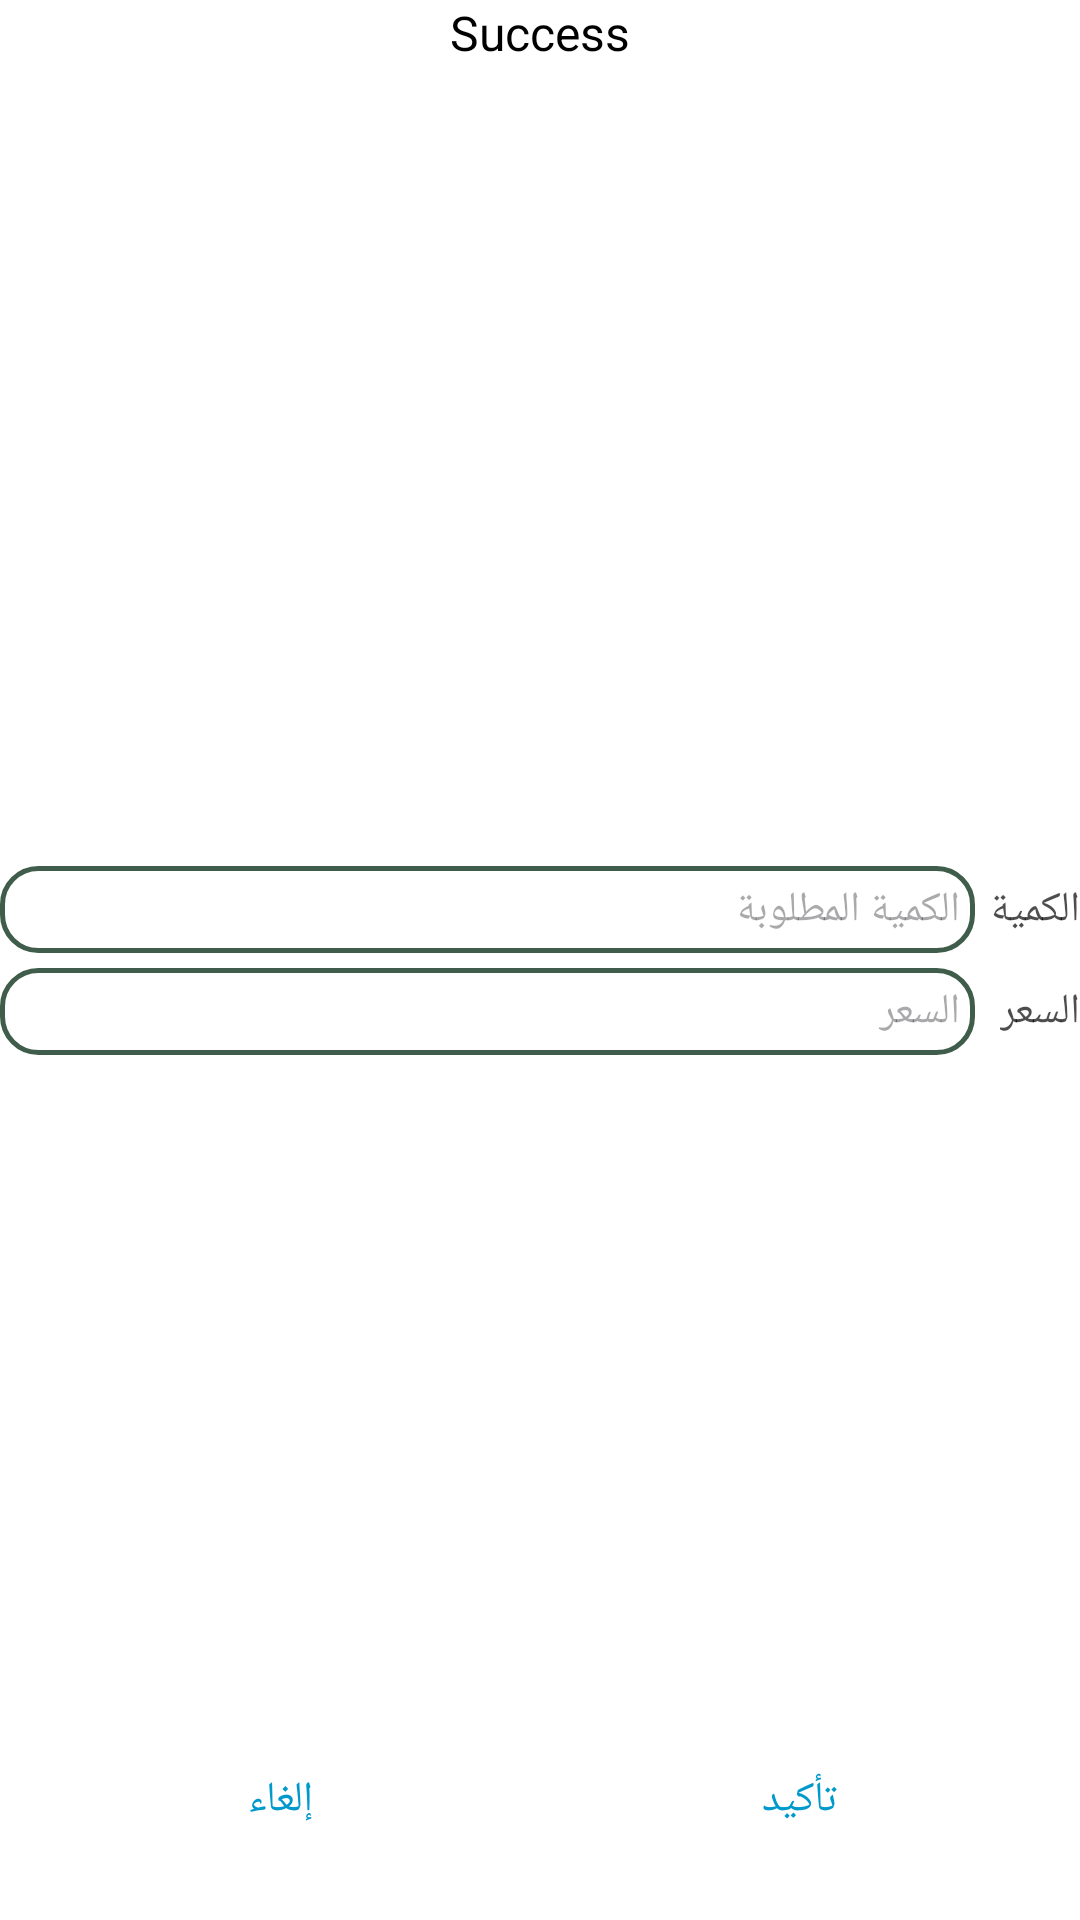

Android layout source for this screen:
<!-- AndroidManifest.xml: application theme Theme.CrepeHouseAndroid -->
<!-- res/layout/custom_dialog_qte_price.xml -->
<?xml version="1.0" encoding="utf-8"?>
<androidx.constraintlayout.widget.ConstraintLayout xmlns:android="http://schemas.android.com/apk/res/android"
    xmlns:app="http://schemas.android.com/apk/res-auto"
    xmlns:tools="http://schemas.android.com/tools"
    android:layout_width="match_parent"
    android:layout_height="wrap_content"
    android:background="@android:color/white">


   

    <TextView
        android:id="@+id/textView"
        android:layout_width="wrap_content"
        android:layout_height="wrap_content"
        android:layout_marginStart="8dp"
        android:layout_marginTop="8dp"
        android:layout_marginEnd="8dp"
        android:text="Success"
        android:textColor="@android:color/black"
        android:textSize="16sp"
        app:layout_constraintEnd_toEndOf="parent"
        app:layout_constraintStart_toStartOf="parent"
        tools:ignore="MissingConstraints" />

    <LinearLayout
        android:layout_width="match_parent"
        android:layout_height="wrap_content"
        android:layoutDirection="rtl"
        android:orientation="horizontal"
        app:layout_constraintBottom_toBottomOf="@+id/divider"
        app:layout_constraintTop_toTopOf="@+id/textView"
        tools:layout_editor_absoluteX="5dp">


        <LinearLayout
            android:layout_width="wrap_content"
            android:layout_height="match_parent"
            android:layout_marginEnd="5dp"
            android:layoutDirection="rtl"
            android:orientation="vertical">

            <TextView
                android:layout_width="wrap_content"
                android:layout_height="wrap_content"
                android:layout_marginBottom="5dp"
                android:layout_weight="1"
                android:alpha="0.7"
                android:gravity="center"
                android:text="الكمية"
                android:textAlignment="center"
                android:textColor="@android:color/black"
                android:textSize="14sp" />

            <TextView
                android:layout_width="wrap_content"
                android:layout_height="wrap_content"
                android:layout_weight="1"
                android:alpha="0.7"
                android:gravity="center"
                android:text="السعر"
                android:textAlignment="center"
                android:textColor="@android:color/black"
                android:textSize="14sp" />


        </LinearLayout>

        <LinearLayout
            android:layout_width="match_parent"
            android:layout_height="wrap_content"
            android:layoutDirection="rtl"
            android:orientation="vertical">

            <EditText
                android:id="@+id/etQteChange"
                android:layout_width="match_parent"
                android:layout_height="wrap_content"
                android:layout_marginBottom="5dp"
                android:background="@drawable/rounded_edittext"
                android:hint="الكمية المطلوبة"
                android:imeOptions="actionNext"
                android:inputType="number"
                android:textAlignment="viewStart"
                android:textDirection="rtl"
                android:textSize="14sp" />


            <EditText
                android:id="@+id/etPriceChange"
                android:layout_width="match_parent"
                android:layout_height="wrap_content"
                android:background="@drawable/rounded_edittext"
                android:hint="السعر"
                android:imeOptions="actionDone"
                android:inputType="numberDecimal"
                android:textAlignment="viewStart"
                android:textDirection="rtl"
                android:textSize="14sp" />
        </LinearLayout>

    </LinearLayout>



    

    <View
        android:id="@+id/divider"
        android:layout_width="1dp"
        android:layout_height="0dp"
        app:layout_constraintBottom_toBottomOf="parent"
        app:layout_constraintEnd_toEndOf="parent"
        app:layout_constraintStart_toStartOf="parent" />

    <Button
        android:id="@+id/btn_cancel"
        android:layout_width="0dp"
        android:layout_height="wrap_content"
        android:layout_marginStart="16dp"
        android:layout_marginTop="16dp"
        android:layout_marginEnd="8dp"
        android:layout_marginBottom="16dp"
        android:background="@android:color/transparent"
        android:stateListAnimator="@null"
        android:text="إلغاء"
        android:textAllCaps="false"
        android:textColor="@android:color/holo_blue_dark"
        app:layout_constraintBottom_toBottomOf="parent"
        app:layout_constraintEnd_toStartOf="@+id/divider"
        app:layout_constraintStart_toStartOf="parent"/>

    <Button
        android:id="@+id/btn_okay"
        android:layout_width="0dp"
        android:layout_height="wrap_content"
        android:layout_marginStart="8dp"
        android:layout_marginTop="16dp"
        android:layout_marginEnd="16dp"
        android:layout_marginBottom="16dp"
        android:background="@android:color/transparent"
        android:stateListAnimator="@null"
        android:text="تأكيد"
        android:textAllCaps="false"
        android:textColor="@android:color/holo_blue_dark"
        app:layout_constraintBottom_toBottomOf="parent"
        app:layout_constraintEnd_toEndOf="parent"
        app:layout_constraintStart_toEndOf="@+id/divider" />
</androidx.constraintlayout.widget.ConstraintLayout>
<!-- resources referenced by this layout -->
<resources>
  <!-- drawable rounded_edittext (drawable) -->
  <shape xmlns:android="http://schemas.android.com/apk/res/android"
      android:shape="rectangle">
  
      
      <solid android:color="@android:color/white"/>
  
      
      <stroke
          android:width="1.5dp"
          android:color="@color/primary" /> 
  
      
      <corners android:radius="12dp" />
  
      
      <padding
          android:left="5dp"
          android:top="5dp"
          android:right="5dp"
          android:bottom="5dp"/>
  </shape>
  <style name="Theme.CrepeHouseAndroid" parent="Base.Theme.CrepeHouseAndroid" />
  <color name="primary">#3f5d4a</color>
  <style name="Base.Theme.CrepeHouseAndroid" parent="Theme.Material3.DayNight.NoActionBar">
          
          <item name="android:windowAnimationStyle">@style/DialogAnimation</item> 
          
      </style>
  <style name="DialogAnimation">
          <item name="android:windowEnterAnimation">@android:anim/fade_in</item>
          <item name="android:windowExitAnimation">@android:anim/fade_out</item>
      </style>
</resources>
